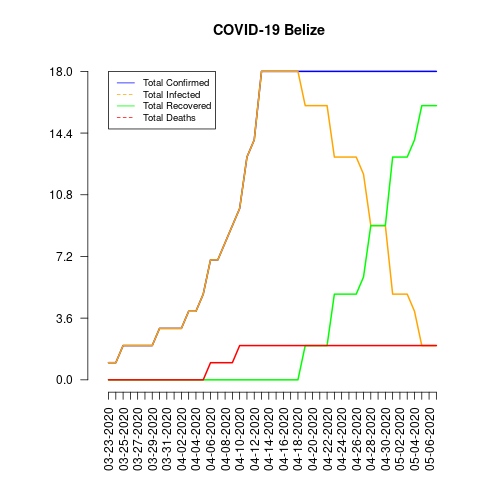

The data file committed next to this chart (first rows):
date, total_confirmed, total_deaths, total_recovered, total_infected, mortality_rate, recovery_rate, daily_growth_rate
03-23-2020, 1, 0, 0, 1, 0.0, 0.0, 1
03-24-2020, 1, 0, 0, 1, 0.0, 0.0, 1.0
03-25-2020, 2, 0, 0, 2, 0.0, 0.0, 2.0
03-26-2020, 2, 0, 0, 2, 0.0, 0.0, 1.0
03-27-2020, 2, 0, 0, 2, 0.0, 0.0, 1.0
03-28-2020, 2, 0, 0, 2, 0.0, 0.0, 1.0
03-29-2020, 2, 0, 0, 2, 0.0, 0.0, 1.0
03-30-2020, 3, 0, 0, 3, 0.0, 0.0, 1.5
03-31-2020, 3, 0, 0, 3, 0.0, 0.0, 1.0
04-01-2020, 3, 0, 0, 3, 0.0, 0.0, 1.0
04-02-2020, 3, 0, 0, 3, 0.0, 0.0, 1.0
04-03-2020, 4, 0, 0, 4, 0.0, 0.0, 1.333
04-04-2020, 4, 0, 0, 4, 0.0, 0.0, 1.0
04-05-2020, 5, 0, 0, 5, 0.0, 0.0, 1.25
04-06-2020, 7, 1, 0, 7, 14.29, 0.0, 1.4
04-07-2020, 7, 1, 0, 7, 14.29, 0.0, 1.0
04-08-2020, 8, 1, 0, 8, 12.5, 0.0, 1.143
04-09-2020, 9, 1, 0, 9, 11.11, 0.0, 1.125
04-10-2020, 10, 2, 0, 10, 20.0, 0.0, 1.111
04-11-2020, 13, 2, 0, 13, 15.38, 0.0, 1.3
04-12-2020, 14, 2, 0, 14, 14.29, 0.0, 1.077
04-13-2020, 18, 2, 0, 18, 11.11, 0.0, 1.286
04-14-2020, 18, 2, 0, 18, 11.11, 0.0, 1.0
04-15-2020, 18, 2, 0, 18, 11.11, 0.0, 1.0
04-16-2020, 18, 2, 0, 18, 11.11, 0.0, 1.0
04-17-2020, 18, 2, 0, 18, 11.11, 0.0, 1.0
04-18-2020, 18, 2, 0, 18, 11.11, 0.0, 1.0
04-19-2020, 18, 2, 2, 16, 11.11, 11.11, 1.0
04-20-2020, 18, 2, 2, 16, 11.11, 11.11, 1.0
04-21-2020, 18, 2, 2, 16, 11.11, 11.11, 1.0
04-22-2020, 18, 2, 2, 16, 11.11, 11.11, 1.0
04-23-2020, 18, 2, 5, 13, 11.11, 27.78, 1.0
04-24-2020, 18, 2, 5, 13, 11.11, 27.78, 1.0
04-25-2020, 18, 2, 5, 13, 11.11, 27.78, 1.0
04-26-2020, 18, 2, 5, 13, 11.11, 27.78, 1.0
04-27-2020, 18, 2, 6, 12, 11.11, 33.33, 1.0
04-28-2020, 18, 2, 9, 9, 11.11, 50.0, 1.0
04-29-2020, 18, 2, 9, 9, 11.11, 50.0, 1.0
04-30-2020, 18, 2, 9, 9, 11.11, 50.0, 1.0
05-01-2020, 18, 2, 13, 5, 11.11, 72.22, 1.0
05-02-2020, 18, 2, 13, 5, 11.11, 72.22, 1.0
05-03-2020, 18, 2, 13, 5, 11.11, 72.22, 1.0
05-04-2020, 18, 2, 14, 4, 11.11, 77.78, 1.0
05-05-2020, 18, 2, 16, 2, 11.11, 88.89, 1.0
05-06-2020, 18, 2, 16, 2, 11.11, 88.89, 1.0
05-07-2020, 18, 2, 16, 2, 11.11, 88.89, 1.0
